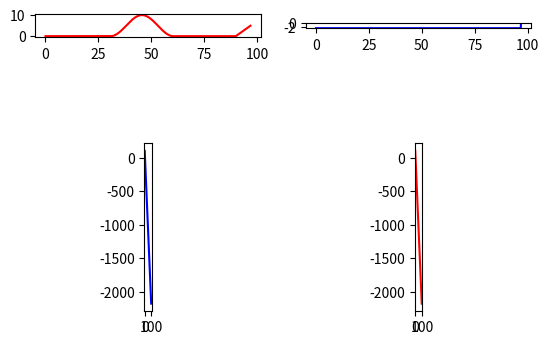

Reproduce this figure in Python.
"""
[redacted]
Novembre 2018
"""

import math
import matplotlib.pyplot as plt
import numpy as np


l1 = 30
l2 = 30
h2 = 10
l3 = 30
l4 = 7
h4 = 5
Elastic = 15
Volant = 20
Pot = 25
Poids_voiture = 4*9.806
Frot_mu = 0.6
travail_Frot = 0

global step

step = 0.1    # pas de simulation [m]
end = l1+l2+l3+l4       # fin de la simulation [m]

def direction(l):
    """
    pre: l distance parcourue [m]
    post: retourne la direction du robot à la distance l [rad]
    """
    if 0<=l<=l1:
        return 0
    if l1<l<=l1+l2:
        a = -h2*math.sin(((math.pi*2)*l/l2)-l1)/2
        b = -h2*math.sin(((math.pi*2)*(l+step)/l2)-l1)/2
        return (b-a)
    if l1+l2<l<=l1+l2+l3:
        return 0
    if l1+l2+l3<l<=l1+l2+l3+l4:
        return (h4/l4)*step


def y_pos_array(x_lst):
    """
    Determine the y position of the car
    """
    y = np.empty(len(x_lst))
    y[0] = 0
    for i in range(len(y)+1):
        try:
            y[i] = y[i-1] + direction(x_lst[i])
        except:
            pass
    return y


def compute_distance(x_lst,y_lst):
    """
    Compute the distance done in a certain interval dy/dx.
    Return an np array of the dl (related to dx)
    """
    distance = np.empty(len(x_lst))
    for i in range(len(x_lst)):
        try:
            distance[i] = ((y_lst[i+1]-y_lst[i])**2 + (x_lst[i+1]-x_lst[i])**2)**0.5
        except:
            pass
    return distance


def compute_inclinaison(x_lst, y_lst):
    """
    Compute the inclinaison on dy/dx
    Return an np array of the angle (related to dx)
    """
    inclinaison = np.empty(len(x_lst))
    for i in range(len(x_lst)):
        try:
            inclinaison[i] = math.atan((y_lst[i+1]-y_lst[i])/(x_lst[i+1]-x_lst[i]))
        except:
            pass
    return inclinaison


def compute_kinetic_energy(x_lst):
    kinetic_energy = np.empty(len(x_lst))
    return


def compute_potential_energy(x_lst,y_lst):
    """
    Compute the potential energy of the car
    Return an np array of the potential energy (in Joules)
    """        
    potential_energy = np.empty(len(x_lst))
    for i in len(x_lst):
        potential_energy[i] = y_lst[i] * Poids_voiture        
    return potential_energy


def internal_friction_work(distance_list, equ_friction_coef):
    """
    Compute the work done by internal friction during a certain distance.
    Return an np array of the work done in a certain interval of distance dl
    """
    friction_work = np.empty(len(distance_lst))
    for i in range(len(distance_lst)):
        try:
            friction_work[i] = -1 * distance_lst[i] * equ_friction_coef 
        except:
            pass
    return friction_work


def compute_friction_work(distance_lst, inclinaison, friction_coef, car_weight):
    """
    Compute the work done by friction during a certain distance. Take care of the inclinaison
    Return an np array of the work done in a certain interval of distance dl
    """
    friction_work = np.empty(len(distance_lst))
    for i in range(len(distance_lst)):
        try:
            friction_work[i] = -1 *distance_lst[i] * math.cos(inclinaison[i]) * friction_coef * car_weight 
        except:
            pass
    return friction_work


def compute_total_work(f_work_lst):
    total_work = np.empty(len(f_work_lst))
    total_work[0] = 100
    for i in range(len(f_work_lst)):
        try:
            total_work[i+1] = total_work[i] + f_work_lst[i]
        except:
            pass
    return total_work 




"""
x = np.arange(0, end, step)    # distance parcourue [m]
y = y_pos_array(x)
distance = compute_distance(x,y)
inclinaison = compute_inclinaison(x,y)
f_work = compute_friction_work(distance,inclinaison,Frot_mu,Poids_voiture)
e_tot = compute_total_work(f_work)

l = np.arange(0,end, step)
x = np.empty(len(l))       # position x [m]
y = np.empty(len(l))
Erg = np.empty(len(l))       # position y [m]
Ecin = np.empty(len(l))
Frottements = np.empty(len(l))

Distance = np.empty(len(l))
Frau_angle = np.empty(len(l))
travail_Frot = np.empty(len(l))

y[0] = 0
Erg[0] = Elastic + Volant + Pot



for i in range(len(l)-1):
    # simulation du pas i+1
    dl = step
    d = direction(l[i])
    x[i+1] = x[i] + dl
    y[i+1] = y[i] + d
    Distance[i] = ((y[i+1]-y[i])**2 + (x[i+1]-x[i])**2)**0.5 #Calcule dl pour chaque dy/dx
    Frau_angle[i] = math.atan((y[i+1]-y[i])/(x[i+1]-x[i])) #Calcule l'angle d'inclinaison du véhicule pour chaque dy/dx
    travail_Frot[i] = Distance[i] * Frot_mu * Poids_voiture * math.cos(Frau_angle[i]) #Calcule le travail de frottement pour chaque dl
    Erg[i+1] = Erg[i] - travail_Frot[i]


plt.subplot(221, aspect='equal')  # grille 2x1, 2e graphique
plt.plot(x, y, 'red', label="trajectoire")

plt.subplot(222, aspect='equal')  # grille 2x1, 2e graphique
plt.plot(x, travail_Frot, 'red', label="distance")

plt.subplot(223, aspect='equal')  # grille 2x1, 2e graphique
plt.plot(x, Erg, 'red', label="distance")
"""

x = np.arange(0, end, step)    # distance parcourue [m]
y = y_pos_array(x)
distance = compute_distance(x,y)
inclinaison = compute_inclinaison(x,y)
f_work = compute_friction_work(distance,inclinaison,Frot_mu,Poids_voiture)
e_tot = compute_total_work(f_work)

plt.subplot(221, aspect='equal')  # grille 2x1, 2e graphique
plt.plot(x, y, 'red', label="trajectoire")

plt.subplot(222, aspect='equal')  # grille 2x1, 2e graphique
plt.plot(x, f_work, 'blue', label="distance")

plt.subplot(223, aspect='equal')  # grille 2x1, 2e graphique
plt.plot(x, e_tot, 'blue', label="inclinaison")

plt.subplot(224, aspect='equal')  # grille 2x1, 2e graphique
plt.plot(x, e_tot, 'red', label="friction")

plt.show()